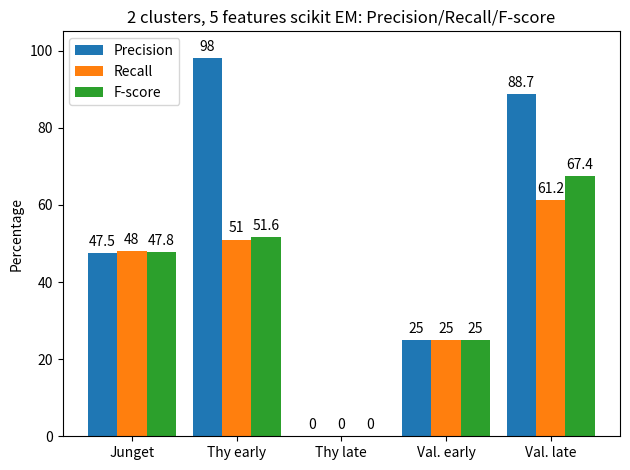

Here is the Python script that generated this plot: (Note: this script raises an exception after producing the figure.)
import matplotlib.pyplot as plt
import numpy as np


labels = ['Junget', 'Thy early',
          'Thy late', 'Val. early',  'Val. late']


pre = [47.5, 98, 0, 25, 88.7]
recall = [48, 51, 0, 25, 61.2]
fscore = [47.8, 51.6, 0, 25, 67.4]

x = np.arange(len(labels))  # the label locations
barWidth = 0.28  # the width of the bars

r1 = np.arange(len(labels))
r2 = [x + barWidth for x in r1]
r3 = [x + barWidth for x in r2]

fig, ax = plt.subplots()
rects1 = ax.bar(r1, pre, width=barWidth, label='Precision')
rects2 = ax.bar(r2, recall, width=barWidth, label='Recall')
rects3 = ax.bar(r3, fscore, width=barWidth, label='F-score')


ax.set_ylabel('Percentage')
ax.set_title('2 clusters, 5 features scikit EM: Precision/Recall/F-score')
ax.set_xticks([r + barWidth for r in range(len(pre))], labels)
ax.set_ylim([0, 105])
ax.legend()

ax.bar_label(rects1, padding=3)
ax.bar_label(rects2, padding=3)
ax.bar_label(rects3, padding=3)

fig.tight_layout()
plt.savefig('Experiments/plots/data/bar_plot_pre_rec_2_cluster_5_feature.png')
plt.show()
